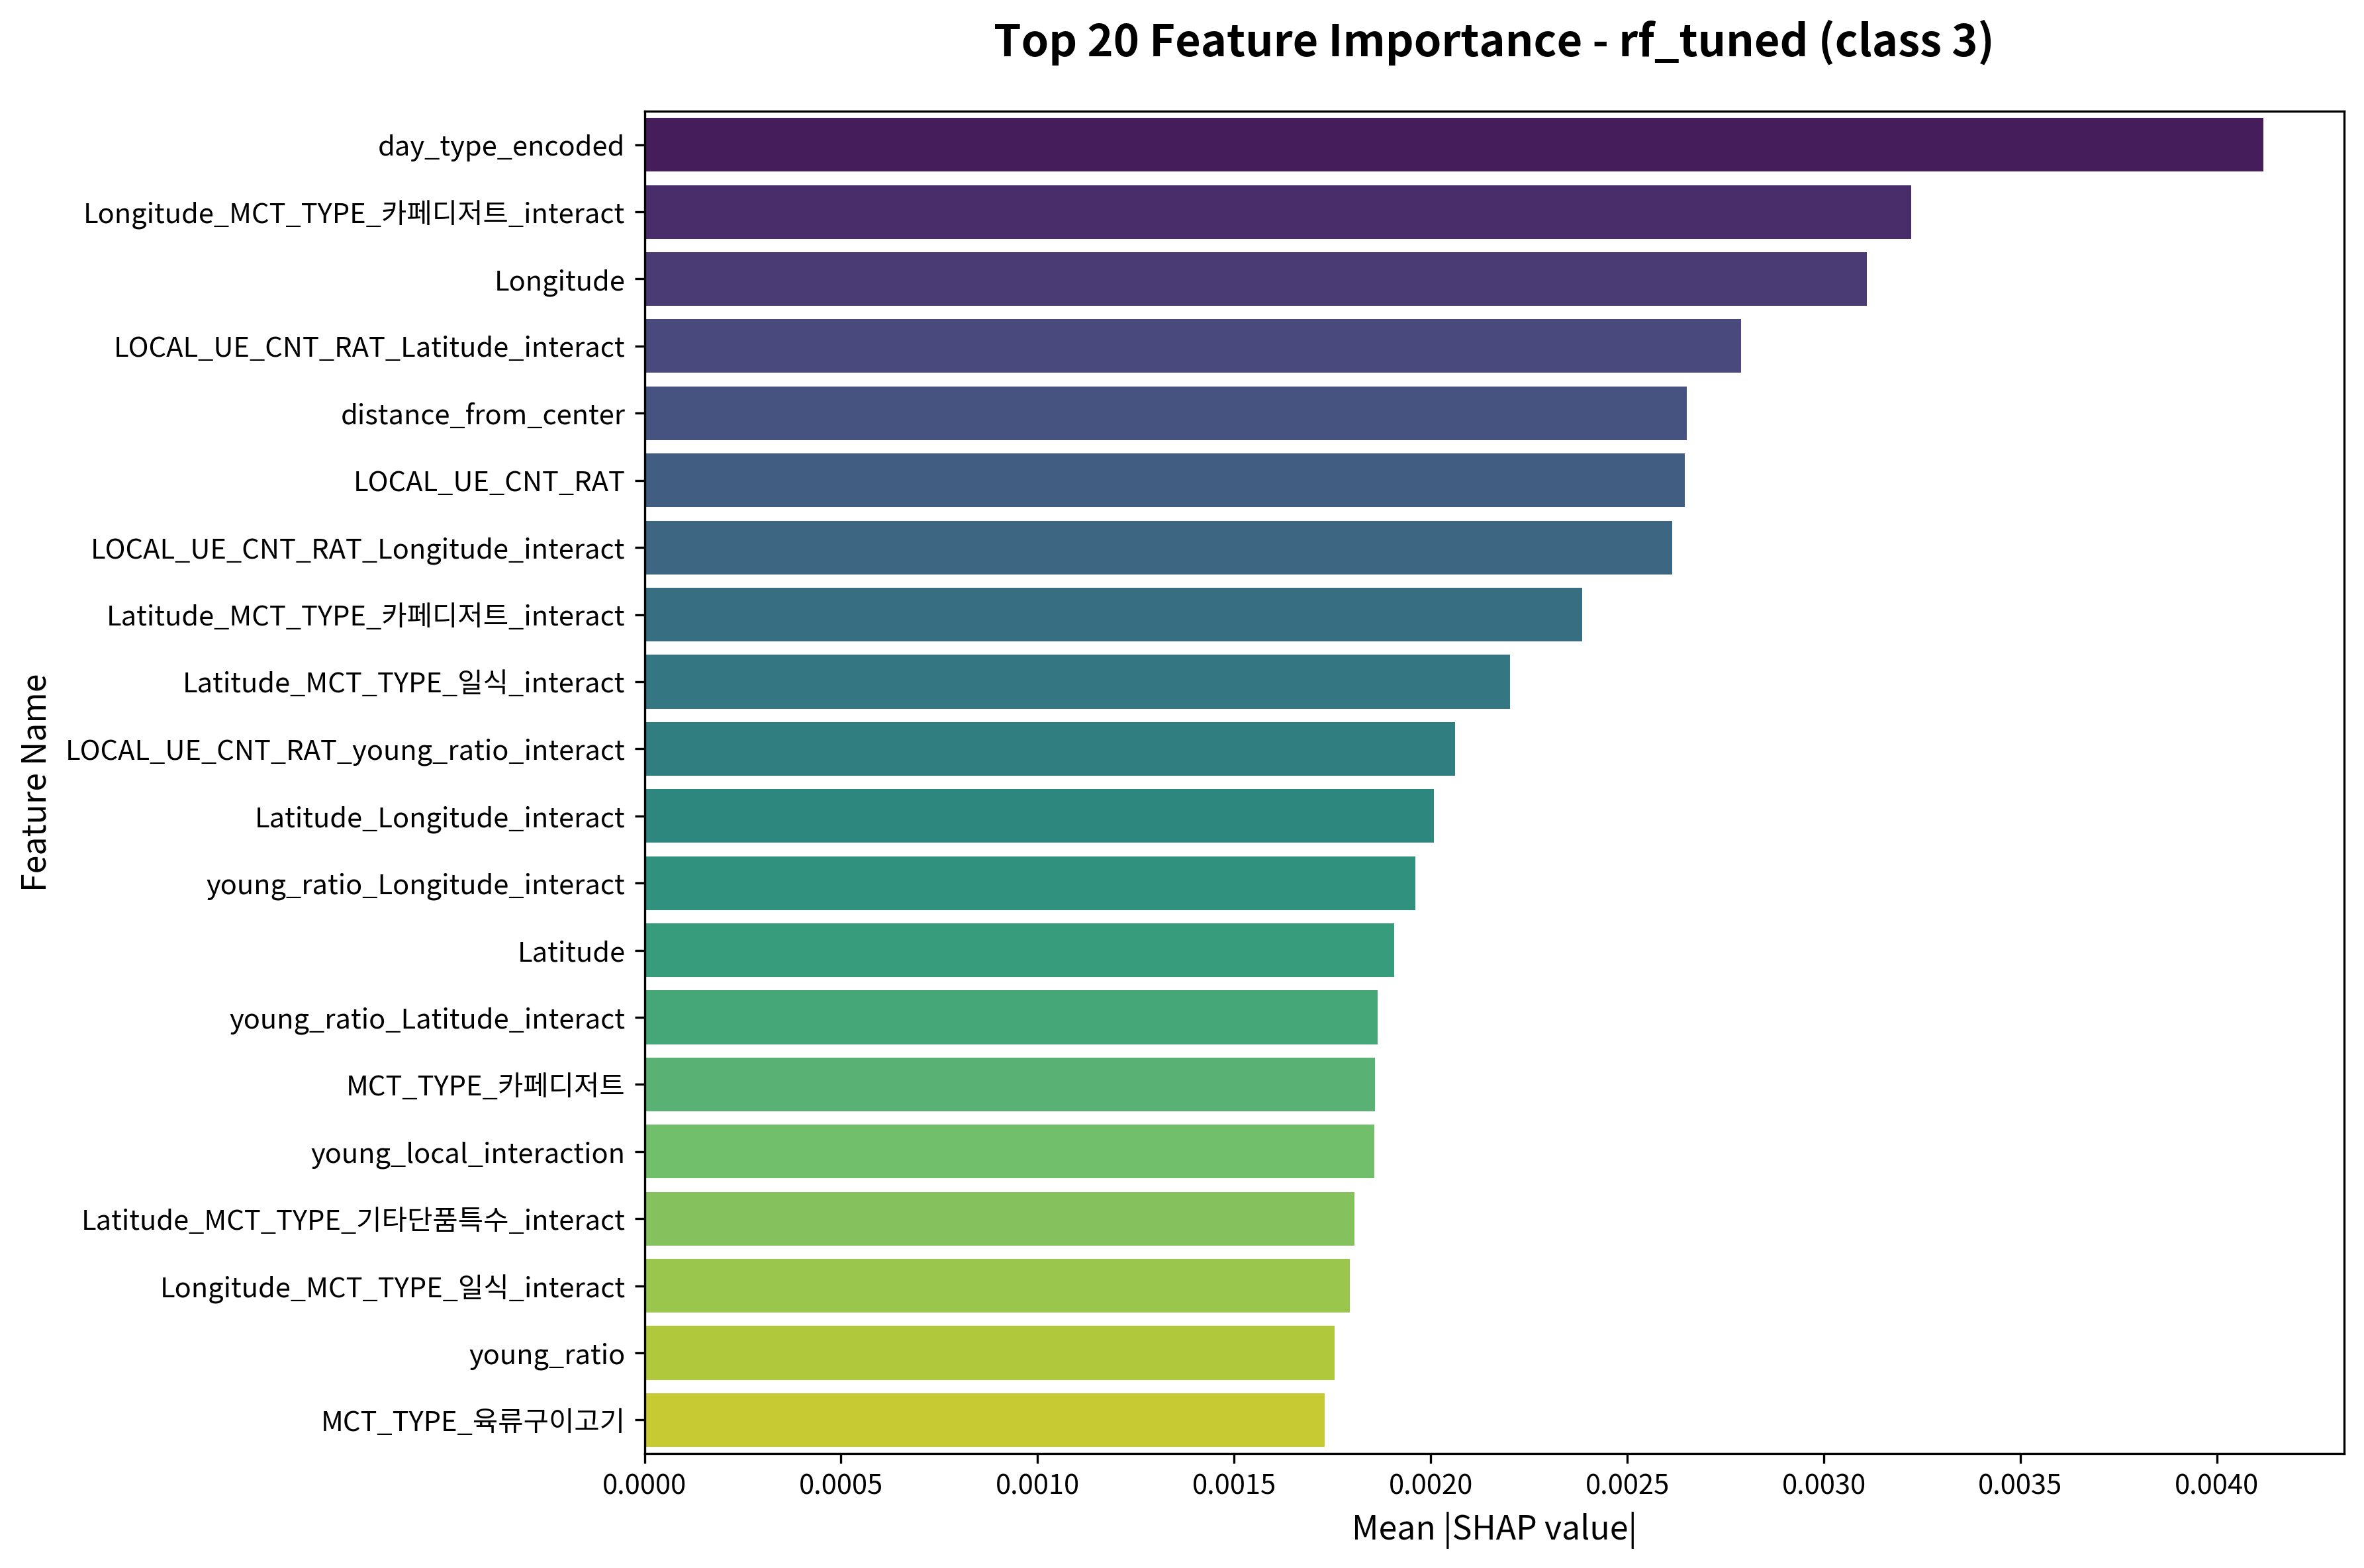

Values plotted in this chart, from the file beside it:
feature, importance
day_type_encoded, 0.004118
Longitude_MCT_TYPE_카페디저트_interact, 0.003223
Longitude, 0.003109
LOCAL_UE_CNT_RAT_Latitude_interact, 0.00279
distance_from_center, 0.002651
LOCAL_UE_CNT_RAT, 0.002646
LOCAL_UE_CNT_RAT_Longitude_interact, 0.002614
Latitude_MCT_TYPE_카페디저트_interact, 0.002386
Latitude_MCT_TYPE_일식_interact, 0.002201
LOCAL_UE_CNT_RAT_young_ratio_interact, 0.002062
Latitude_Longitude_interact, 0.002008
young_ratio_Longitude_interact, 0.00196
Latitude, 0.001906
young_ratio_Latitude_interact, 0.001866
MCT_TYPE_카페디저트, 0.001858
young_local_interaction, 0.001857
Latitude_MCT_TYPE_기타단품특수_interact, 0.001807
Longitude_MCT_TYPE_일식_interact, 0.001795
young_ratio, 0.001756
MCT_TYPE_육류구이고기, 0.00173
Latitude_MCT_TYPE_육류구이고기_interact, 0.001709
lat_lng_ratio, 0.001684
Longitude_MCT_TYPE_기타단품특수_interact, 0.001672
young_to_local_ratio, 0.001495
Longitude_MCT_TYPE_육류구이고기_interact, 0.001453
MCT_TYPE_일식, 0.001446
LOCAL_UE_CNT_RAT_binned, 0.001364
LOCAL_UE_CNT_RAT_low, 0.001326
gender_specialization, 0.001174
young_ratio_binned, 0.001172
MCT_TYPE_기타단품특수, 0.001122
time_type_오후, 0.001101
time_gender_food_interact, 0.001026
LOCAL_UE_CNT_RAT_high, 0.0009407
time_type_주간, 0.000886
Latitude_MCT_TYPE_한식_interact, 0.000868
time_type_야간_MCT_TYPE_기타단품특수_interact, 0.000698
Longitude_MCT_TYPE_한식_interact, 0.0006421
young_ratio_low, 0.0006395
MCT_TYPE_중식, 0.000633
LOCAL_UE_CNT_RAT_mid, 0.0006094
young_ratio_mid, 0.0005582
time_type_주간_MCT_TYPE_카페디저트_interact, 0.0005534
gender_target_male, 0.0005154
Longitude_MCT_TYPE_중식_interact, 0.0004986
time_type_야간_MCT_TYPE_일식_interact, 0.0004643
Longitude_MCT_TYPE_양식_interact, 0.0004489
MCT_TYPE_한식, 0.0004179
Latitude_MCT_TYPE_중식_interact, 0.0004064
time_type_야간, 0.0003901
Latitude_MCT_TYPE_양식_interact, 0.0003898
time_type_오후_MCT_TYPE_기타단품특수_interact, 0.0003757
time_type_오후_MCT_TYPE_육류구이고기_interact, 0.0003557
Latitude_MCT_TYPE_해산물_interact, 0.0003257
time_type_오후_MCT_TYPE_일식_interact, 0.0003205
time_type_주간_MCT_TYPE_기타단품특수_interact, 0.0003185
Latitude_MCT_TYPE_탕국면류_interact, 0.0003096
time_type_야간_MCT_TYPE_육류구이고기_interact, 0.0002981
Longitude_MCT_TYPE_해산물_interact, 0.0002961
Longitude_high, 0.0002902
... 118 more rows
